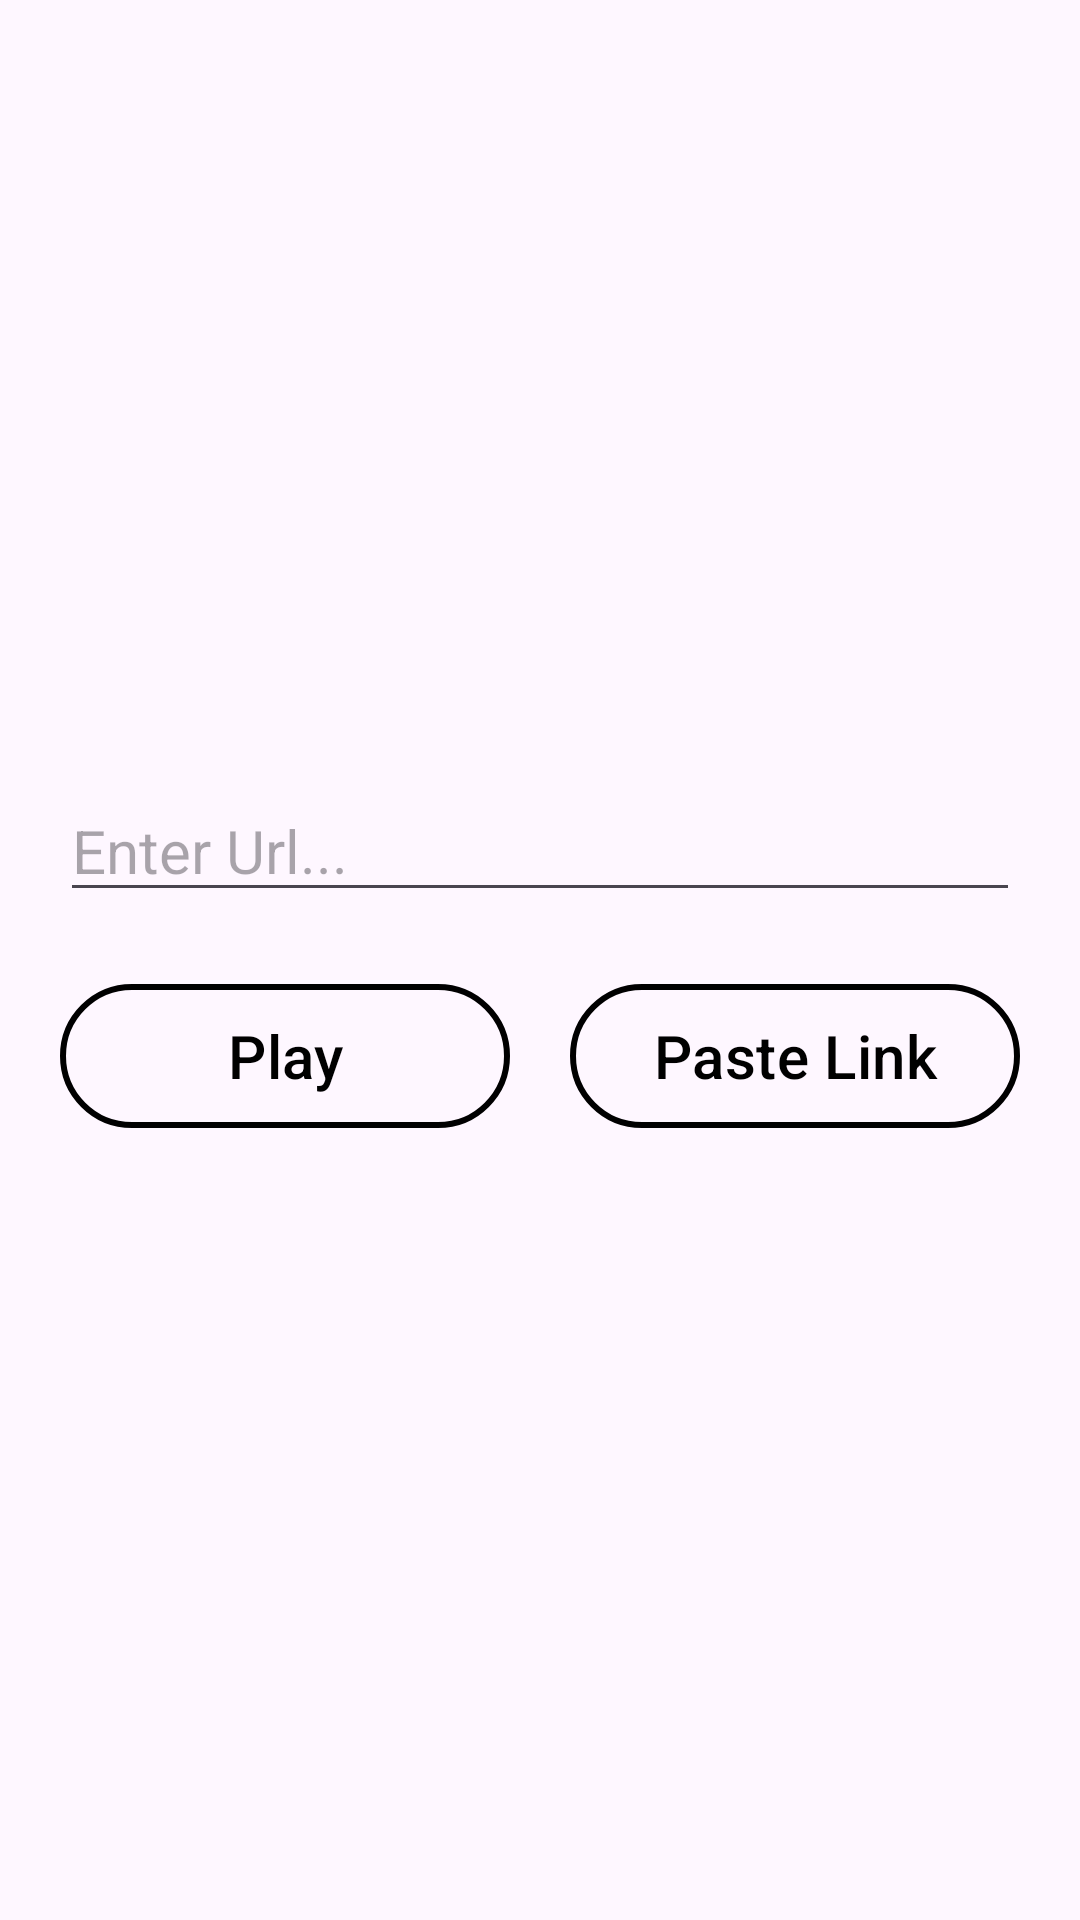

Layout XML and referenced resources for this Android screen:
<!-- AndroidManifest.xml: application theme Theme.VLCDemo -->
<!-- res/layout/fragment_home.xml -->
<?xml version="1.0" encoding="utf-8"?>
<LinearLayout xmlns:android="http://schemas.android.com/apk/res/android"
    xmlns:tools="http://schemas.android.com/tools"
    android:layout_width="match_parent"
    android:layout_height="match_parent"
    xmlns:app="http://schemas.android.com/apk/res-auto"
    android:orientation="vertical"
    android:padding="20dp"
    android:gravity="center"
    tools:context=".HomeFragment">

    <EditText
        android:id="@+id/urlLinkEt"
        android:layout_width="match_parent"
        android:layout_height="wrap_content"
        android:textColor="@color/black"
        android:textSize="20sp"
        android:hint="@string/enter_url"
        />

    <LinearLayout
        android:layout_width="match_parent"
        android:layout_height="wrap_content"
        android:layout_marginTop="20sp"
        android:orientation="horizontal"
        android:weightSum="2">

        <com.google.android.material.button.MaterialButton
            android:id="@+id/playBtn"
            android:layout_width="0dp"
            android:layout_height="56dp"
            android:layout_weight="1"
            android:text="@string/play"
            android:textColor="@color/black"
            android:textSize="20sp"
            android:backgroundTint="@android:color/transparent"
            app:strokeColor="@color/black"
            app:strokeWidth="2dp"/>

        <com.google.android.material.button.MaterialButton
            android:id="@+id/pasteLinkBtn"
            android:layout_width="0dp"
            android:layout_height="56dp"
            android:layout_marginStart="20sp"
            android:layout_weight="1"
            android:text="@string/paste_link"
            android:textColor="@color/black"
            android:textSize="20sp"
            android:backgroundTint="@android:color/transparent"
            app:strokeColor="@color/black"
            app:strokeWidth="2dp"/>

    </LinearLayout>

</LinearLayout>
<!-- resources referenced by this layout -->
<resources>
  <string name="enter_url">Enter Url...</string>
  <string name="paste_link">Paste Link</string>
  <string name="play">Play</string>
  <style name="Theme.VLCDemo" parent="Theme.Material3.Light.NoActionBar">
          
          <item name="colorPrimary">@color/purple_500</item>
          <item name="colorPrimaryVariant">@color/purple_700</item>
          <item name="colorOnPrimary">@color/white</item>
          
          <item name="colorSecondary">@color/teal_200</item>
          <item name="colorSecondaryVariant">@color/teal_700</item>
          <item name="colorOnSecondary">@color/black</item>
          
          <item name="android:statusBarColor">?attr/colorPrimaryVariant</item>
          
      </style>
  <!-- not gathered from this repository: default colours our renderer supplied (Android Studio template values) -->
  <color name="purple_500">#FF6200EE</color>
  <color name="purple_700">#FF3700B3</color>
  <color name="teal_200">#FF03DAC5</color>
  <color name="teal_700">#FF018786</color>
  <color name="black">#FF000000</color>
  <color name="white">#FFFFFFFF</color>
</resources>
